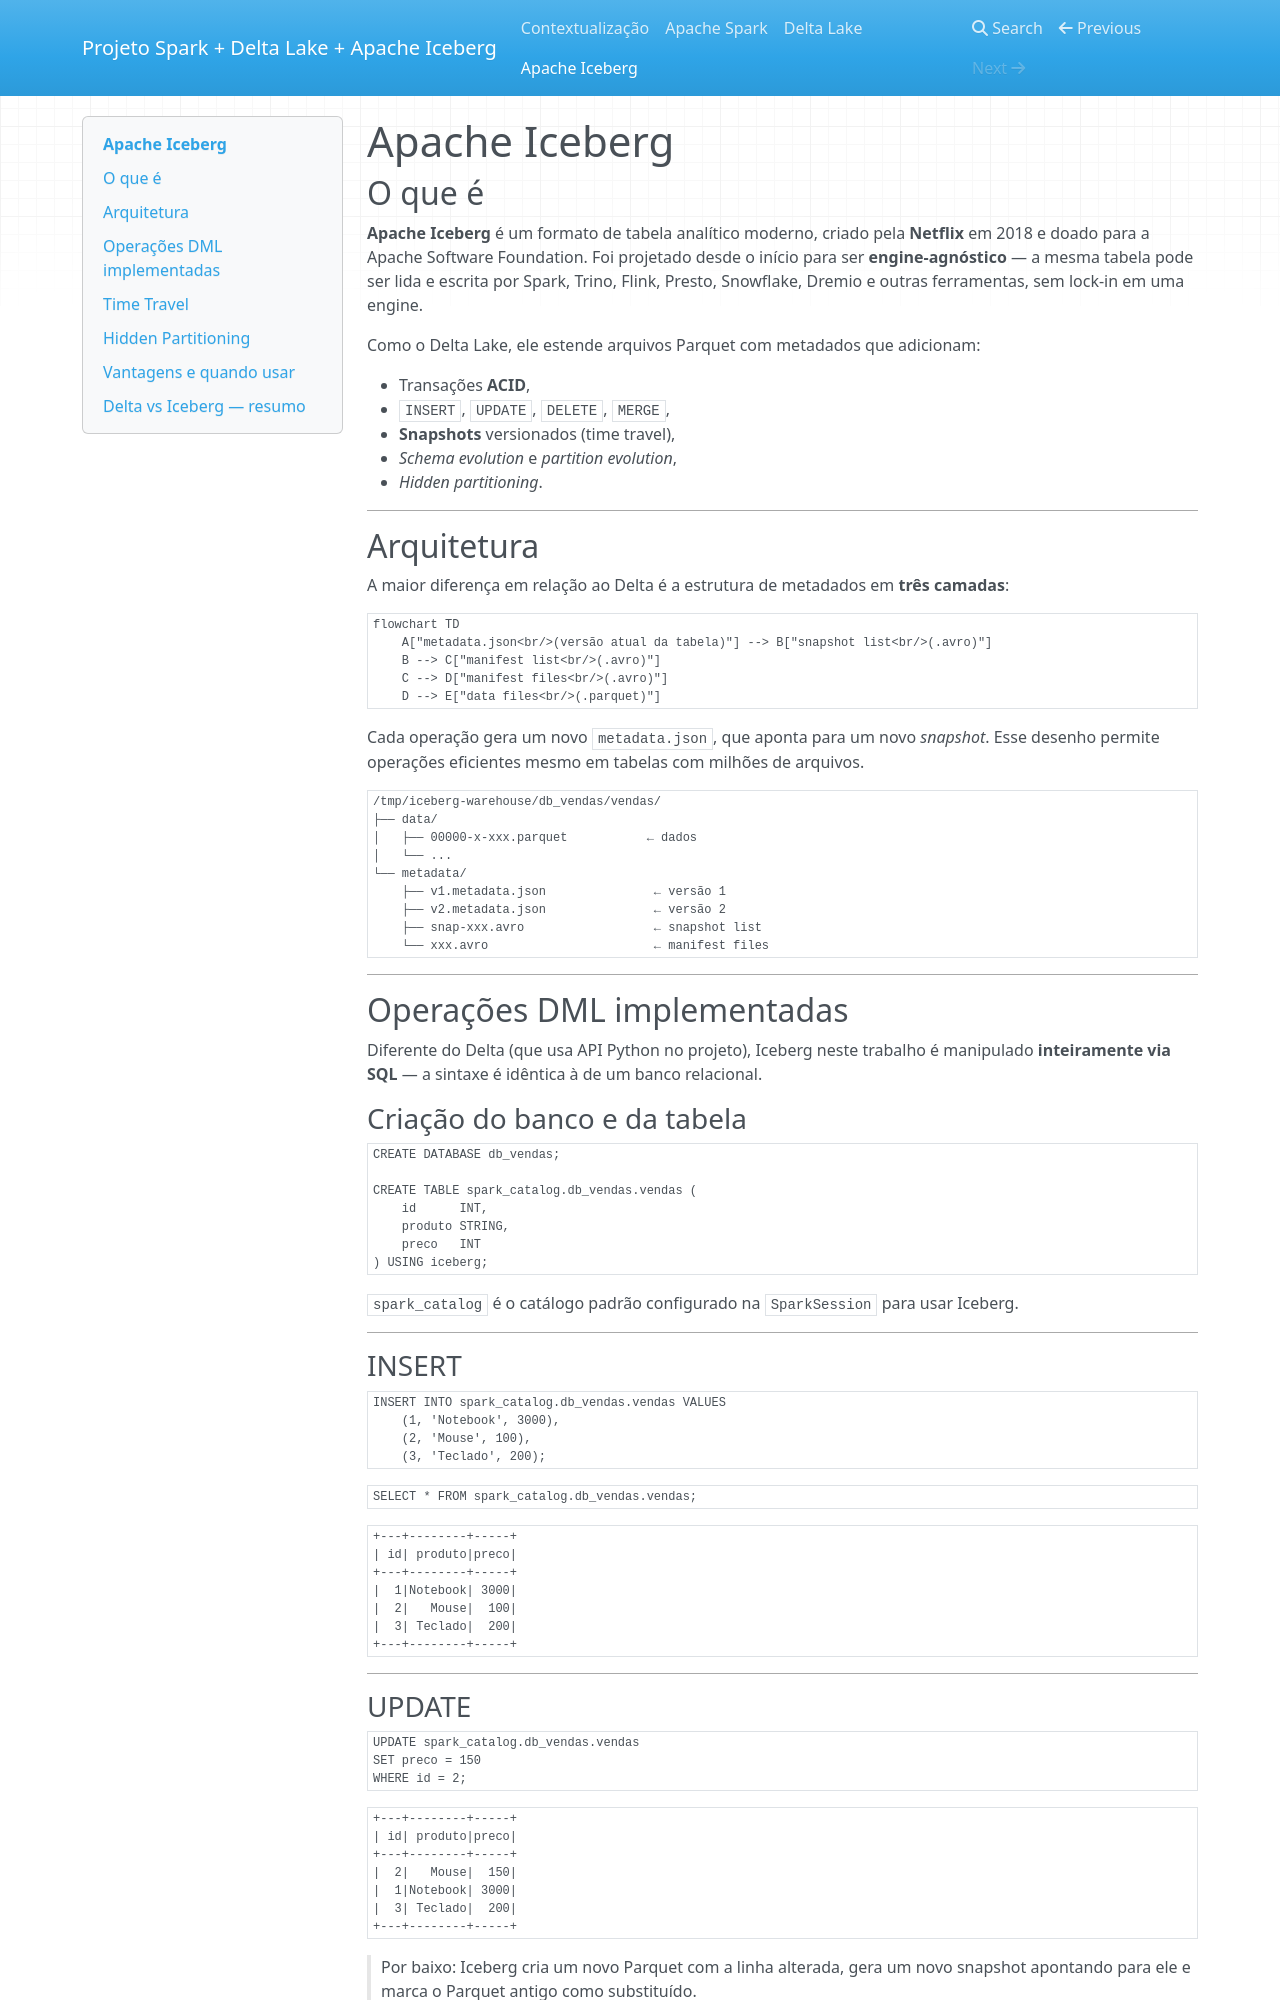

repository: Polarzinha008/spark-delta · page: iceberg/index.html · generator: mkdocs

# Apache Iceberg

## O que é

**Apache Iceberg** é um formato de tabela analítico moderno, criado pela **Netflix** em
2018 e doado para a Apache Software Foundation. Foi projetado desde o início para ser
**engine-agnóstico** — a mesma tabela pode ser lida e escrita por Spark, Trino, Flink,
Presto, Snowflake, Dremio e outras ferramentas, sem lock-in em uma engine.

Como o Delta Lake, ele estende arquivos Parquet com metadados que adicionam:

- Transações **ACID**,
- `INSERT`, `UPDATE`, `DELETE`, `MERGE`,
- **Snapshots** versionados (time travel),
- *Schema evolution* e *partition evolution*,
- *Hidden partitioning*.

---

## Arquitetura

A maior diferença em relação ao Delta é a estrutura de metadados em **três camadas**:

```mermaid
flowchart TD
    A["metadata.json<br/>(versão atual da tabela)"] --> B["snapshot list<br/>(.avro)"]
    B --> C["manifest list<br/>(.avro)"]
    C --> D["manifest files<br/>(.avro)"]
    D --> E["data files<br/>(.parquet)"]
```

Cada operação gera um novo `metadata.json`, que aponta para um novo *snapshot*. Esse
desenho permite operações eficientes mesmo em tabelas com milhões de arquivos.

```
/tmp/iceberg-warehouse/db_vendas/vendas/
├── data/
│   ├── 00000-x-xxx.parquet           ← dados
│   └── ...
└── metadata/
    ├── v1.metadata.json               ← versão 1
    ├── v2.metadata.json               ← versão 2
    ├── snap-xxx.avro                  ← snapshot list
    └── xxx.avro                       ← manifest files
```

---

## Operações DML implementadas

Diferente do Delta (que usa API Python no projeto), Iceberg neste trabalho é manipulado
**inteiramente via SQL** — a sintaxe é idêntica à de um banco relacional.

### Criação do banco e da tabela

```sql
CREATE DATABASE db_vendas;

CREATE TABLE spark_catalog.db_vendas.vendas (
    id      INT,
    produto STRING,
    preco   INT
) USING iceberg;
```

`spark_catalog` é o catálogo padrão configurado na `SparkSession` para usar Iceberg.

---

### INSERT

```sql
INSERT INTO spark_catalog.db_vendas.vendas VALUES
    (1, 'Notebook', 3000),
    (2, 'Mouse', 100),
    (3, 'Teclado', 200);
```

```sql
SELECT * FROM spark_catalog.db_vendas.vendas;
```

```
+---+--------+-----+
| id| produto|preco|
+---+--------+-----+
|  1|Notebook| 3000|
|  2|   Mouse|  100|
|  3| Teclado|  200|
+---+--------+-----+
```

---

### UPDATE

```sql
UPDATE spark_catalog.db_vendas.vendas
SET preco = 150
WHERE id = 2;
```

```
+---+--------+-----+
| id| produto|preco|
+---+--------+-----+
|  2|   Mouse|  150|
|  1|Notebook| 3000|
|  3| Teclado|  200|
+---+--------+-----+
```

> Por baixo: Iceberg cria um novo Parquet com a linha alterada, gera um novo snapshot
> apontando para ele e marca o Parquet antigo como substituído.

---

### DELETE

```sql
DELETE FROM spark_catalog.db_vendas.vendas
WHERE id = 3;
```

```
+---+--------+-----+
| id| produto|preco|
+---+--------+-----+
|  2|   Mouse|  150|
|  1|Notebook| 3000|
+---+--------+-----+
```

---
